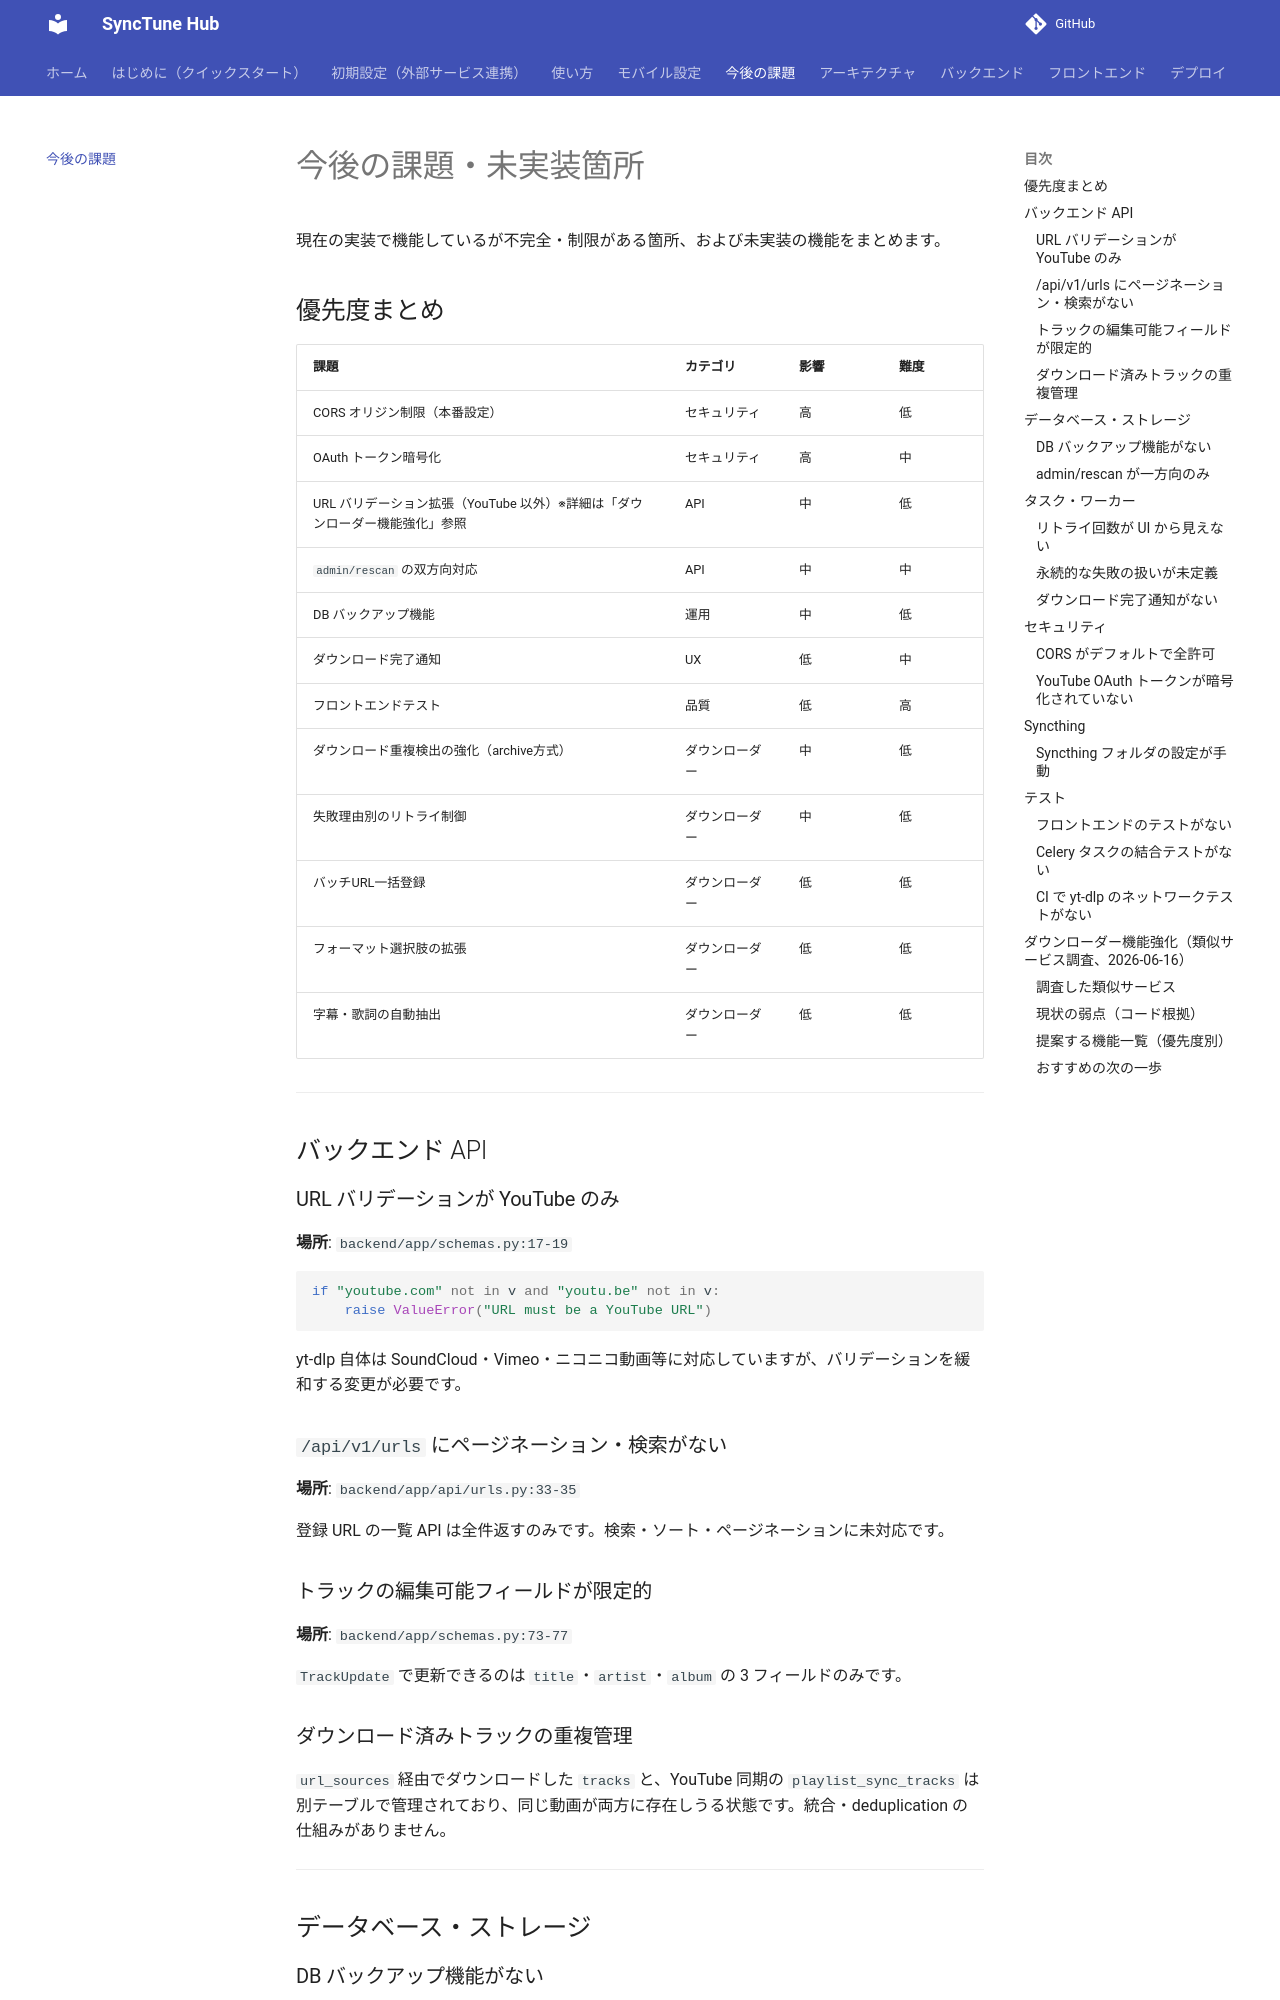

repository: pacificbelt30/local-music-player · page: future-work/index.html · generator: mkdocs

# 今後の課題・未実装箇所

現在の実装で機能しているが不完全・制限がある箇所、および未実装の機能をまとめます。

## 優先度まとめ

| 課題 | カテゴリ | 影響 | 難度 |
|------|---------|------|------|
| CORS オリジン制限（本番設定） | セキュリティ | 高 | 低 |
| OAuth トークン暗号化 | セキュリティ | 高 | 中 |
| URL バリデーション拡張（YouTube 以外）※詳細は「ダウンローダー機能強化」参照 | API | 中 | 低 |
| `admin/rescan` の双方向対応 | API | 中 | 中 |
| DB バックアップ機能 | 運用 | 中 | 低 |
| ダウンロード完了通知 | UX | 低 | 中 |
| フロントエンドテスト | 品質 | 低 | 高 |
| ダウンロード重複検出の強化（archive方式） | ダウンローダー | 中 | 低 |
| 失敗理由別のリトライ制御 | ダウンローダー | 中 | 低 |
| バッチURL一括登録 | ダウンローダー | 低 | 低 |
| フォーマット選択肢の拡張 | ダウンローダー | 低 | 低 |
| 字幕・歌詞の自動抽出 | ダウンローダー | 低 | 低 |

---

## バックエンド API

### URL バリデーションが YouTube のみ

**場所**: `backend/app/schemas.py:17-19`

```python
if "youtube.com" not in v and "youtu.be" not in v:
    raise ValueError("URL must be a YouTube URL")
```

yt-dlp 自体は SoundCloud・Vimeo・ニコニコ動画等に対応していますが、バリデーションを緩和する変更が必要です。

### `/api/v1/urls` にページネーション・検索がない

**場所**: `backend/app/api/urls.py:33-35`

登録 URL の一覧 API は全件返すのみです。検索・ソート・ページネーションに未対応です。

### トラックの編集可能フィールドが限定的

**場所**: `backend/app/schemas.py:73-77`

`TrackUpdate` で更新できるのは `title`・`artist`・`album` の 3 フィールドのみです。

### ダウンロード済みトラックの重複管理

`url_sources` 経由でダウンロードした `tracks` と、YouTube 同期の `playlist_sync_tracks` は別テーブルで管理されており、同じ動画が両方に存在しうる状態です。統合・deduplication の仕組みがありません。

---

## データベース・ストレージ

### DB バックアップ機能がない

SQLite ファイルのバックアップ・エクスポートを行う API やスクリプトが存在しません。

### `admin/rescan` が一方向のみ

**場所**: `backend/app/main.py:82-98`

`POST /api/v1/admin/rescan` はファイルが存在しないトラックを DB から削除しますが、DB に存在しないが `downloads/` に存在するファイルを取り込む機能はありません。

---

## タスク・ワーカー

### リトライ回数が UI から見えない

`DownloadJob` テーブルにリトライ回数フィールドがなく、何回目のリトライかを UI で確認できません。

### 永続的な失敗の扱いが未定義

最大リトライ（`resolve_url`: 2 回、`download_track`: 3 回）を超えた場合、ジョブは `failed` のままです。デッドレターキューへの移動・アラート通知はありません。
